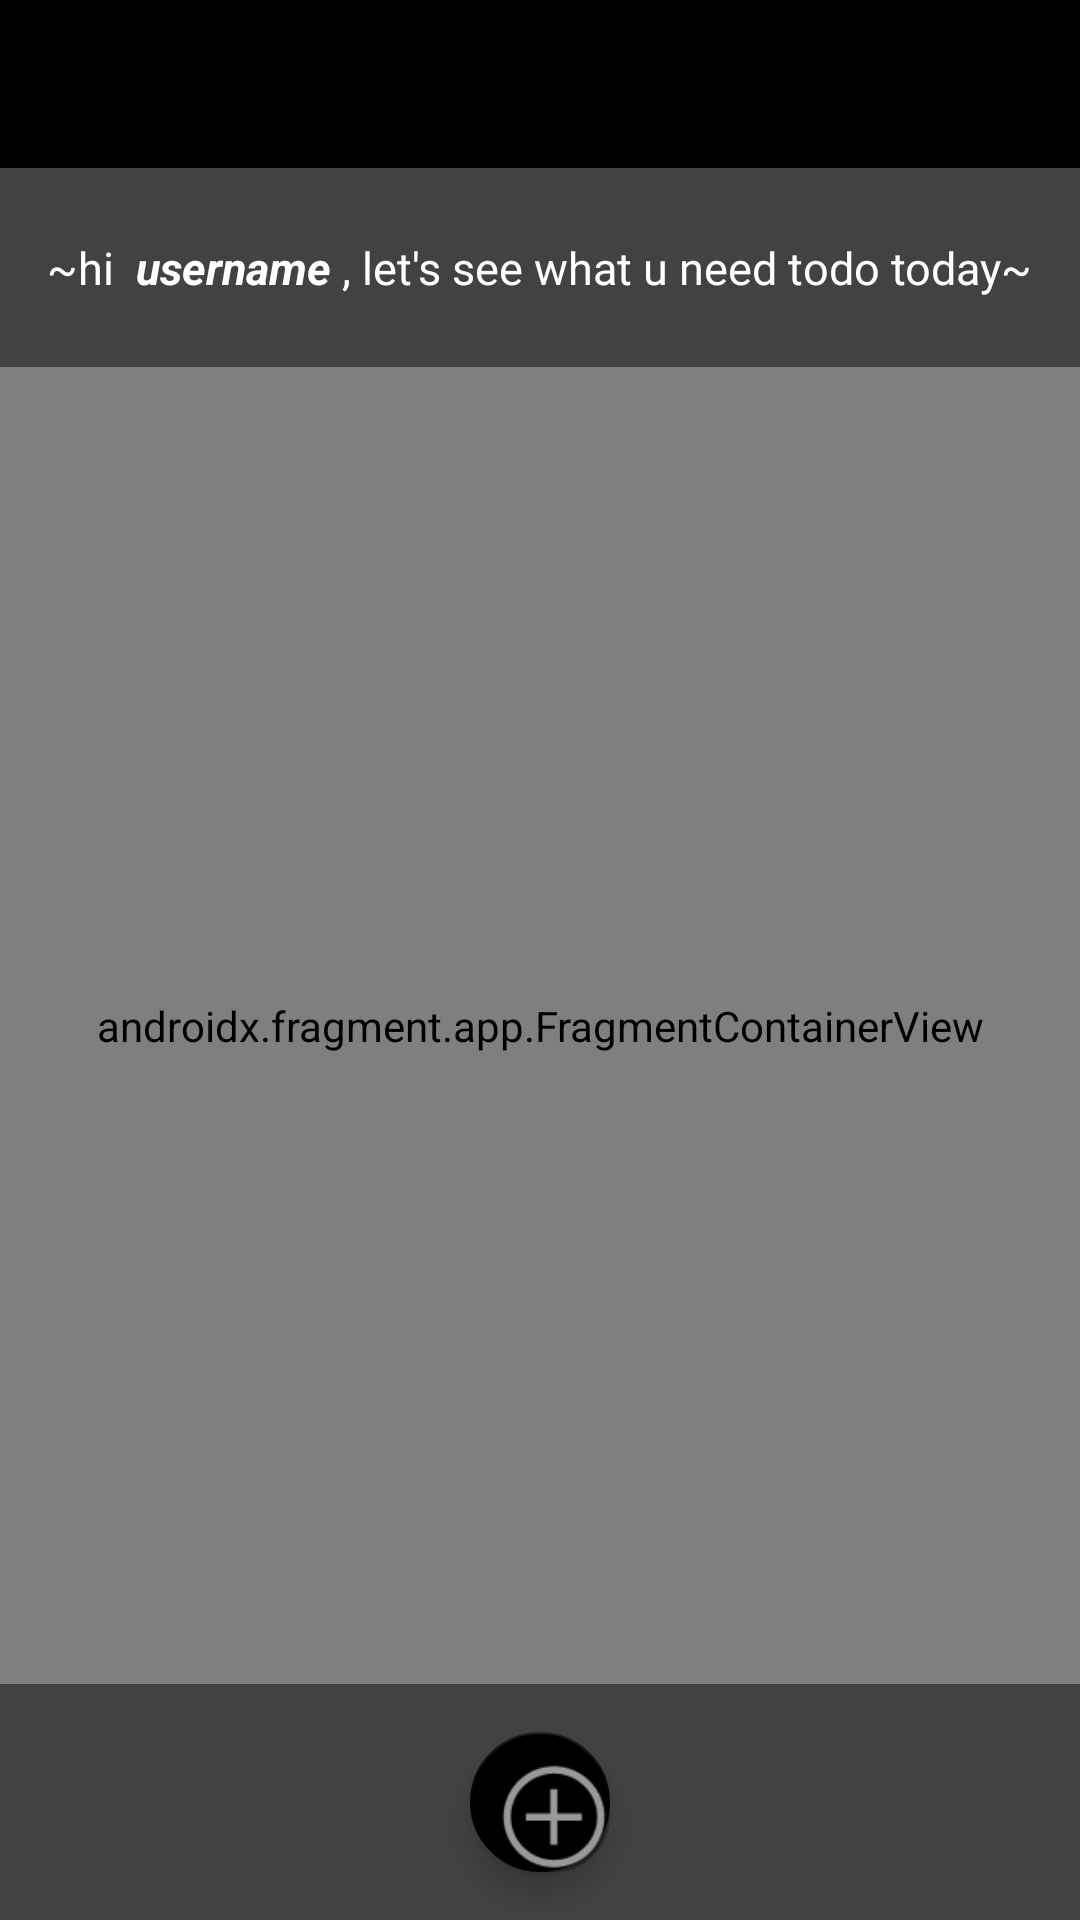

Produce the Android XML layout that renders to this screen, including the resource entries it uses.
<!-- AndroidManifest.xml: application theme Theme.AppCompat.Light.NoActionBar -->
<!-- res/layout/activity_todo.xml -->
<?xml version="1.0" encoding="utf-8"?>
<LinearLayout xmlns:android="http://schemas.android.com/apk/res/android"
    xmlns:app="http://schemas.android.com/apk/res-auto"
    xmlns:tools="http://schemas.android.com/tools"
    android:layout_width="match_parent"
    android:layout_height="match_parent"
    android:background="@color/cardview_dark_background"
    android:orientation="vertical"
    tools:context=".TodoActivity">

    <androidx.appcompat.widget.Toolbar
        android:id="@+id/hehe_toolbar"
        android:layout_width="match_parent"
        android:layout_height="wrap_content"
        android:background="@color/black"
        android:minHeight="?attr/actionBarSize"
        android:theme="?attr/actionBarTheme" />


    <Space
        android:layout_width="match_parent"
        android:layout_height="23dp" />

    <LinearLayout
        android:layout_width="match_parent"
        android:layout_height="wrap_content"
        android:gravity="center"
        android:orientation="horizontal">

        <TextView
            android:id="@+id/textView2"
            android:layout_width="wrap_content"
            android:layout_height="wrap_content"
            android:text="~hi "
            android:textColor="@color/white"
            android:textSize="15sp" />

        <TextView
            android:id="@+id/tvUsername"
            android:layout_width="wrap_content"
            android:layout_height="wrap_content"
            android:text=" username "
            android:textColor="@color/white"
            android:textSize="15sp"
            android:textStyle="bold|italic" />

        <TextView
            android:id="@+id/textView4"
            android:layout_width="wrap_content"
            android:layout_height="wrap_content"
            android:text=", let's see what u need todo today~"
            android:textColor="@color/white"
            android:textSize="15sp" />
    </LinearLayout>

    <Space
        android:layout_width="match_parent"
        android:layout_height="23dp" />

    <androidx.fragment.app.FragmentContainerView
        android:id="@+id/listFragment"
        android:name="com.example.todotoday.TodoListFragment"
        android:layout_width="match_parent"
        android:layout_height="439dp" />

    <LinearLayout
        android:layout_width="match_parent"
        android:layout_height="wrap_content"
        android:gravity="center"
        android:orientation="horizontal">

        <com.google.android.material.floatingactionbutton.FloatingActionButton
            android:id="@+id/btnAddTask"
            android:layout_width="wrap_content"
            android:layout_height="wrap_content"
            android:layout_alignParentEnd="true"
            android:layout_alignParentBottom="true"
            android:layout_margin="16dp"
            android:src="@android:drawable/ic_menu_add"
            app:backgroundTint="@color/black"
            app:maxImageSize="50dp" />
    </LinearLayout>

</LinearLayout>
<!-- resources referenced by this layout -->
<resources>

  <!-- not gathered from this repository: default colours our renderer supplied (Android Studio template values) -->
  <color name="black">#FF000000</color>
  <color name="white">#FFFFFFFF</color>
</resources>
